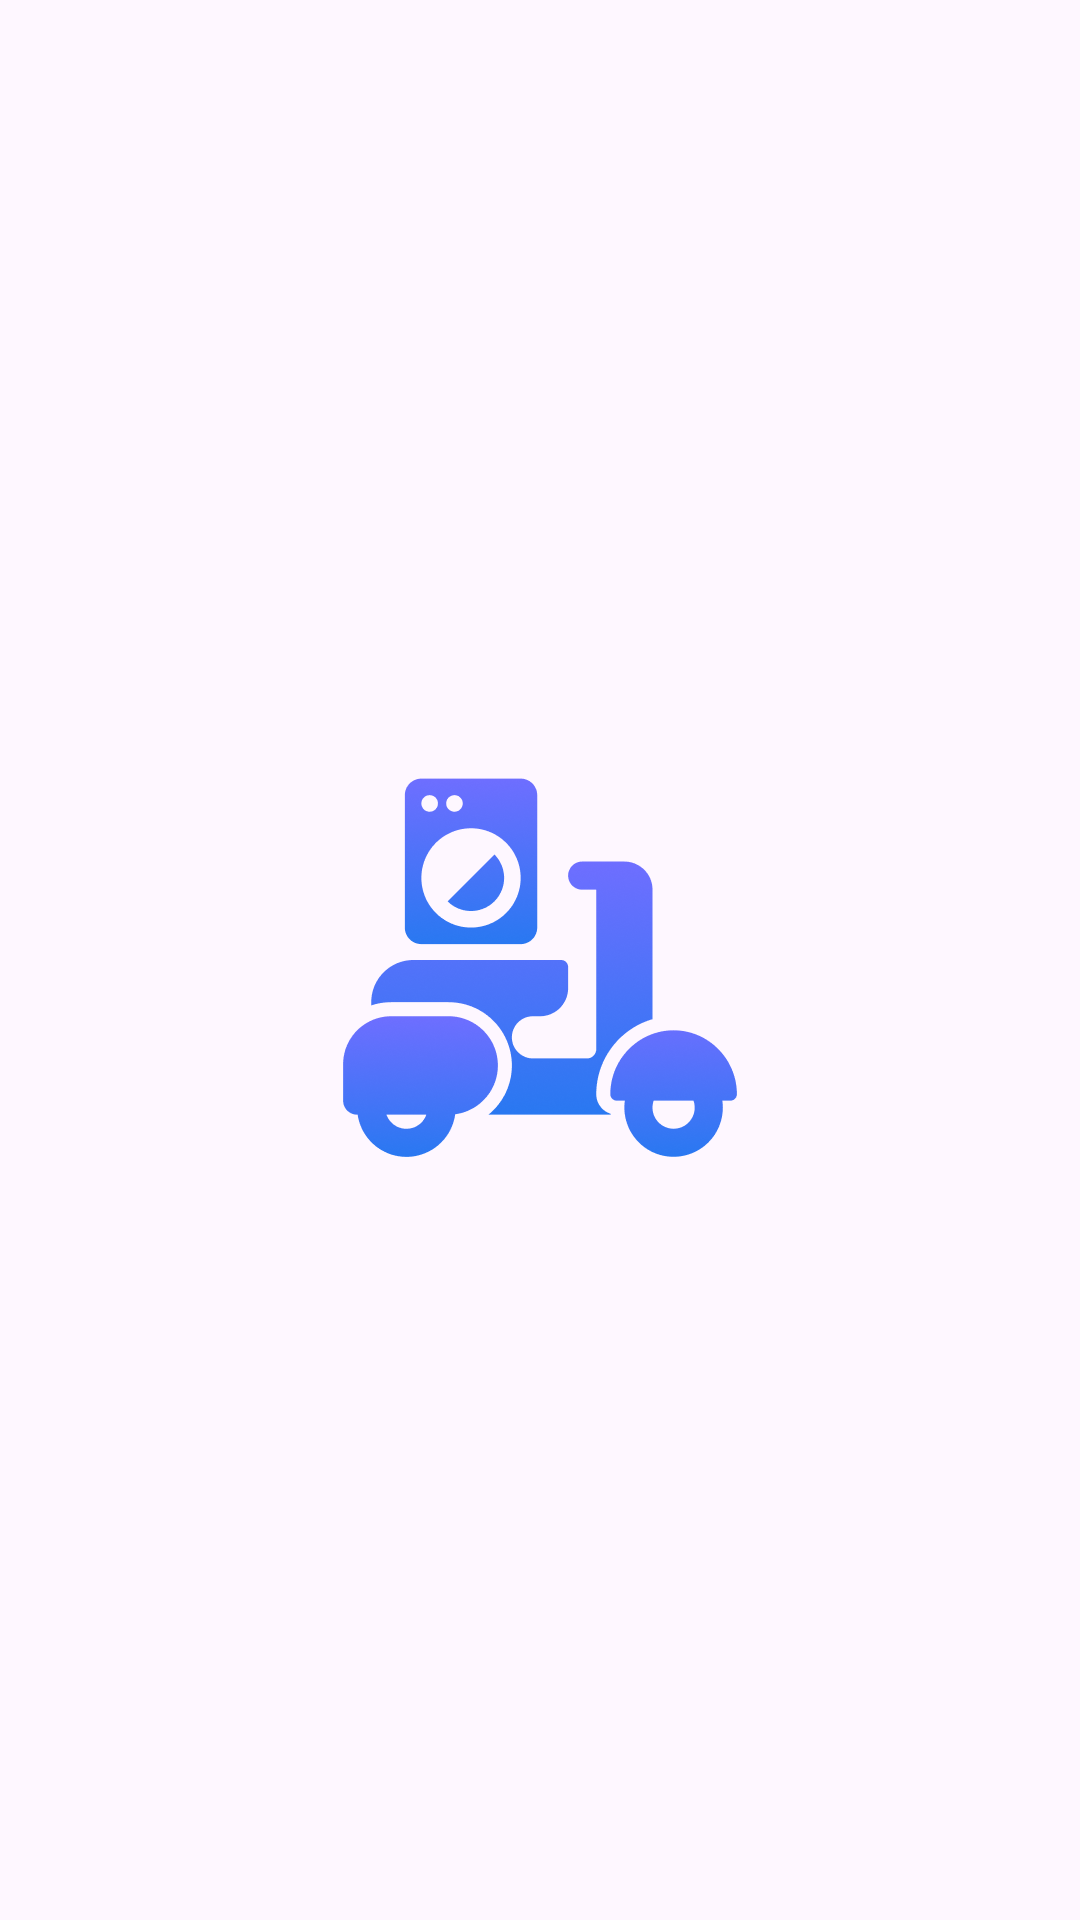

Android layout source for this screen:
<!-- AndroidManifest.xml: application theme Theme.LondriForOwner -->
<!-- res/layout/activity_splash_screen.xml -->
<?xml version="1.0" encoding="utf-8"?>
<androidx.constraintlayout.widget.ConstraintLayout xmlns:android="http://schemas.android.com/apk/res/android"
    xmlns:app="http://schemas.android.com/apk/res-auto"
    xmlns:tools="http://schemas.android.com/tools"
    android:layout_width="match_parent"
    android:layout_height="match_parent"
    tools:context=".ui.splashscreen.SplashScreenActivity">

    <ImageView
        android:layout_width="150dp"
        android:layout_height="150dp"
        android:src="@drawable/logo"
        app:layout_constraintBottom_toBottomOf="parent"
        app:layout_constraintEnd_toEndOf="parent"
        app:layout_constraintStart_toStartOf="parent"
        app:layout_constraintTop_toTopOf="parent"
        android:contentDescription="@string/londri_logo" />

</androidx.constraintlayout.widget.ConstraintLayout>
<!-- resources referenced by this layout -->
<resources>
  <!-- drawable logo: png bitmap (drawable, 70661 bytes) -->
  <string name="londri_logo">Londri Logo</string>
  <style name="Theme.LondriForOwner" parent="Base.Theme.LondriForOwner" />
  <style name="Base.Theme.LondriForOwner" parent="Theme.Material3.DayNight">
           <item name="colorPrimary">@color/blue_500</item>
          <item name="colorSecondary">@color/blue_300</item>
      </style>
  <color name="blue_500">#2C7FFF</color>
  <color name="blue_300">#469CFF</color>
</resources>
